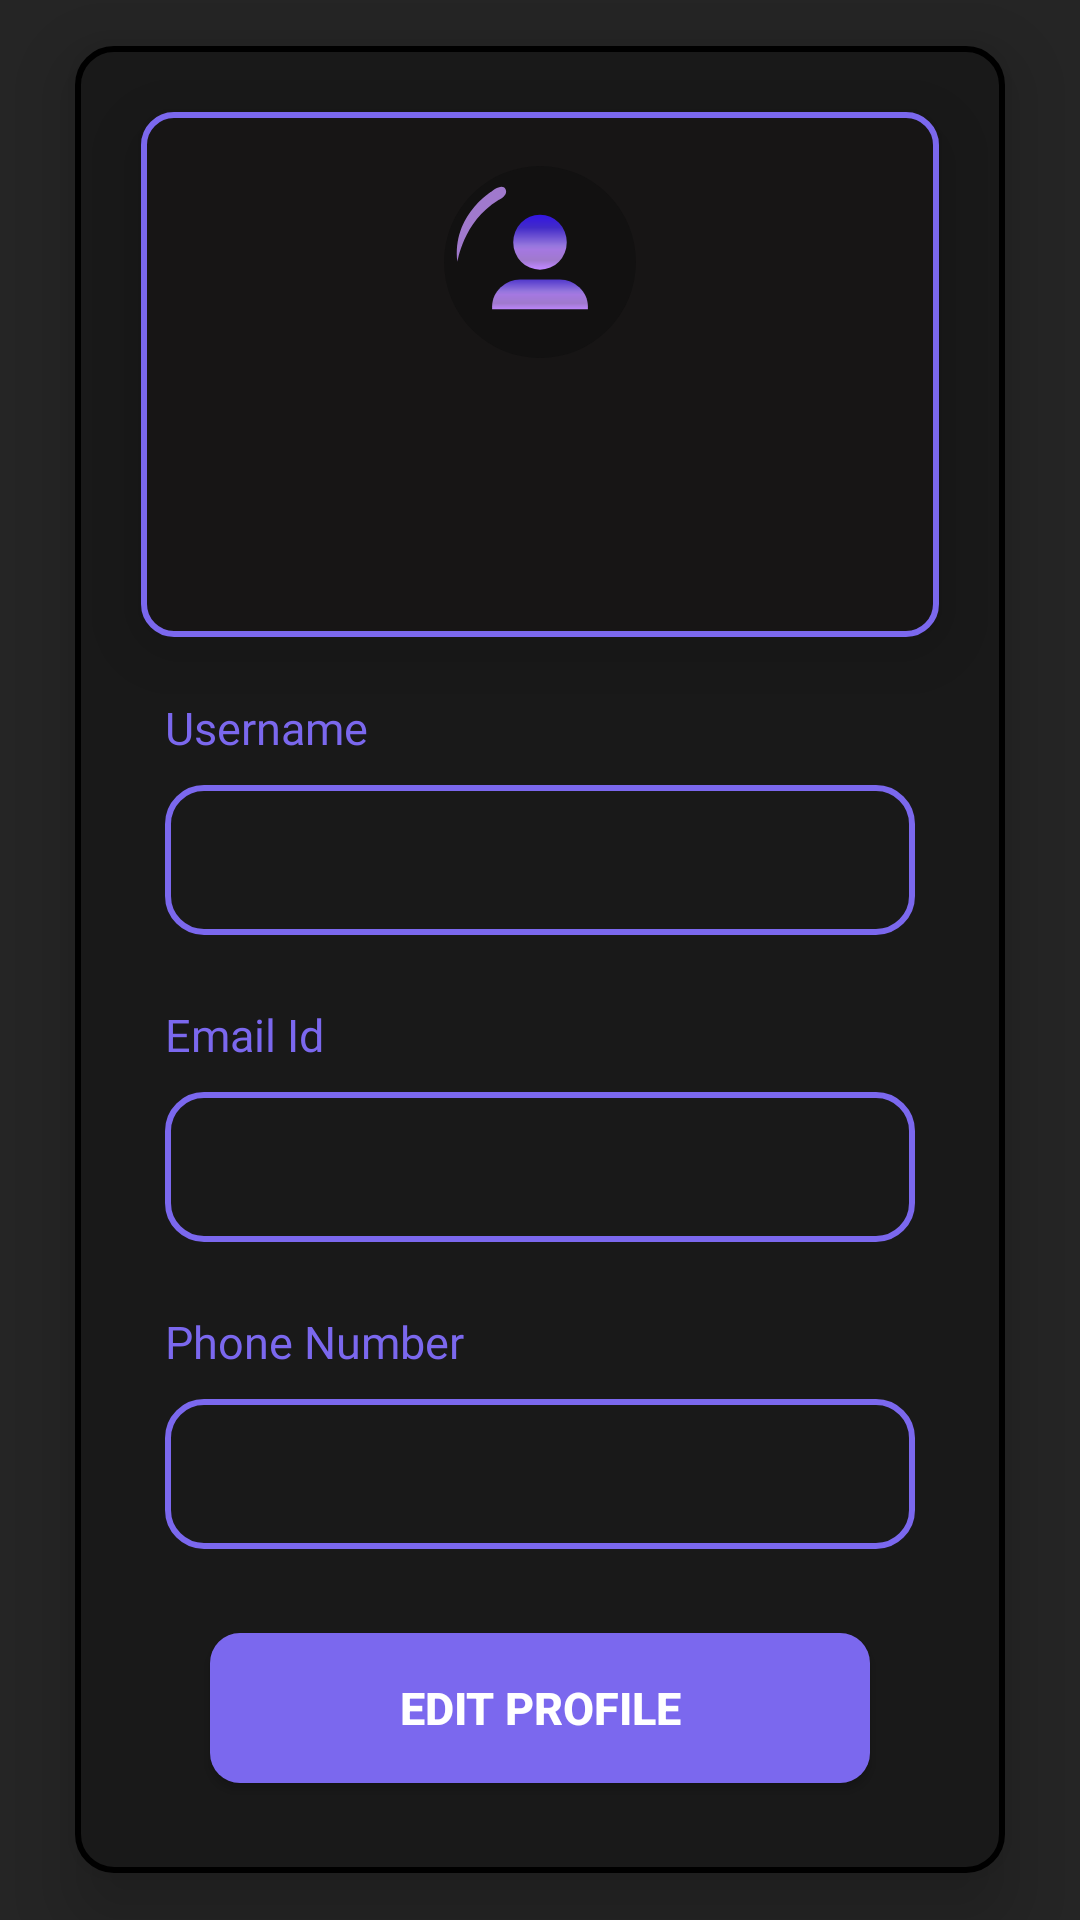

Write the Android layout XML for this screen, with the resource values it uses.
<!-- AndroidManifest.xml: application theme Theme.SMSHelper -->
<!-- res/layout/fragment_profile_textviews.xml -->
<?xml version="1.0" encoding="utf-8"?>
<FrameLayout xmlns:android="http://schemas.android.com/apk/res/android"
    xmlns:app="http://schemas.android.com/apk/res-auto"
    xmlns:tools="http://schemas.android.com/tools"
    android:id="@+id/profile_framelayout"
    android:layout_width="match_parent"
    android:layout_height="match_parent"
    android:background="#252525"
    tools:context=".Profile_screens">

    <androidx.constraintlayout.widget.ConstraintLayout
        android:layout_width="match_parent"
        android:layout_height="match_parent">

        <ScrollView
            android:layout_width="match_parent"
            android:layout_height="match_parent"
            app:layout_constraintBottom_toBottomOf="parent"
            app:layout_constraintEnd_toEndOf="parent"
            app:layout_constraintStart_toStartOf="parent"
            app:layout_constraintTop_toTopOf="parent">

            <androidx.constraintlayout.widget.ConstraintLayout
                android:id="@+id/cont"
                android:layout_width="match_parent"
                android:layout_height="wrap_content"
                android:layout_gravity="center_vertical|center_horizontal"
                android:layout_marginStart="25dp"
                android:layout_marginEnd="25dp"
                android:background="@drawable/bg_cont_into_cont"
                android:elevation="15dp">


                <LinearLayout
                    android:id="@+id/linearLayout4"
                    android:layout_width="match_parent"
                    android:layout_height="175dp"
                    android:layout_marginStart="22dp"
                    android:layout_marginTop="22dp"
                    android:layout_marginEnd="22dp"
                    android:layout_marginBottom="10dp"
                    android:background="@drawable/profile_bg"
                    android:elevation="15dp"
                    android:orientation="vertical"
                    app:layout_constraintBottom_toBottomOf="parent"
                    app:layout_constraintEnd_toEndOf="parent"
                    app:layout_constraintHorizontal_bias="0.0"
                    app:layout_constraintStart_toStartOf="parent"
                    app:layout_constraintTop_toTopOf="parent"
                    app:layout_constraintVertical_bias="0.0">

                    <ImageView
                        android:layout_width="100dp"
                        android:layout_height="100dp"
                        android:layout_gravity="center|center_horizontal"
                        android:src="@drawable/ic_profile_icon" />

                    <LinearLayout
                        android:layout_width="match_parent"
                        android:layout_height="wrap_content"
                        android:layout_gravity="center"
                        android:orientation="vertical">

                        <TextView
                            android:id="@+id/username_frame"
                            android:layout_width="wrap_content"
                            android:layout_height="wrap_content"
                            android:layout_gravity="center_horizontal"
                            android:fontFamily="@font/tienne_black"
                            android:gravity="center_horizontal"
                            android:textColor="#FFFFFF"
                            android:textSize="22dp" />

                        <TextView
                            android:id="@+id/email_id_frame"
                            android:layout_width="wrap_content"
                            android:layout_height="wrap_content"
                            android:layout_gravity="center"
                            android:layout_marginBottom="4dp"
                            android:fontFamily="@font/poppins_medium"
                            android:gravity="start"
                            android:textColor="#FFFFFF"
                            android:textSize="14dp" />

                    </LinearLayout>


                </LinearLayout>

                <LinearLayout
                    android:id="@+id/lineatlayout_user_txt"
                    android:layout_width="match_parent"
                    android:layout_height="wrap_content"
                    android:orientation="vertical"
                    app:layout_constraintBottom_toBottomOf="@id/cont"
                    app:layout_constraintEnd_toEndOf="@id/cont"
                    app:layout_constraintHorizontal_bias="0.0"
                    app:layout_constraintStart_toStartOf="@id/cont"
                    app:layout_constraintTop_toBottomOf="@+id/linearLayout4"
                    app:layout_constraintVertical_bias="0.037">

                    <TextView
                        android:layout_width="wrap_content"
                        android:layout_height="wrap_content"
                        android:layout_gravity="start"
                        android:layout_marginStart="30dp"
                        android:layout_marginTop="8dp"
                        android:layout_marginBottom="4dp"
                        android:fontFamily="@font/poppins_medium"
                        android:gravity="start"
                        android:text="Username"
                        android:textColor="@color/primary"
                        android:textSize="15dp" />

                    <TextView
                        android:id="@+id/username_txtv"
                        android:layout_width="match_parent"
                        android:layout_height="50dp"
                        android:layout_marginStart="30dp"
                        android:layout_marginTop="5dp"
                        android:layout_marginEnd="30dp"
                        android:layout_gravity="center"
                        android:background="@drawable/mob_num_bg"
                        android:fontFamily="@font/arima_madurai_light"
                        android:gravity="center_vertical|start"
                        android:paddingStart="12dp"
                        android:textColor="@color/white"
                        android:textSize="14dp" />
                </LinearLayout>

                <LinearLayout
                    android:id="@+id/lineatlayout_email_id_txt"
                    android:layout_width="match_parent"
                    android:layout_height="wrap_content"
                    android:layout_marginTop="15dp"
                    android:orientation="vertical"
                    app:layout_constraintBottom_toBottomOf="parent"
                    app:layout_constraintEnd_toEndOf="parent"
                    app:layout_constraintHorizontal_bias="0.0"
                    app:layout_constraintStart_toStartOf="parent"
                    app:layout_constraintTop_toBottomOf="@+id/lineatlayout_user_txt"
                    app:layout_constraintVertical_bias="0.0">

                    <TextView
                        android:layout_width="wrap_content"
                        android:layout_height="wrap_content"
                        android:layout_gravity="start"
                        android:layout_marginStart="30dp"
                        android:layout_marginTop="8dp"
                        android:layout_marginBottom="4dp"
                        android:fontFamily="@font/poppins_medium"
                        android:gravity="start"
                        android:text="Email Id"
                        android:textColor="@color/primary"
                        android:textSize="15dp" />

                    <TextView
                        android:id="@+id/email_txtv"
                        android:layout_width="match_parent"
                        android:layout_height="50dp"
                        android:layout_marginStart="30dp"
                        android:layout_marginTop="5dp"
                        android:layout_marginEnd="30dp"
                        android:layout_gravity="center"
                        android:background="@drawable/mob_num_bg"
                        android:fontFamily="@font/arima_madurai_light"
                        android:gravity="center_vertical|start"
                        android:paddingStart="12dp"
                        android:textColor="@color/white"
                        android:textSize="14dp" />

                </LinearLayout>

                <LinearLayout
                    android:id="@+id/lineatlayout_phone_num_txt"
                    android:layout_width="match_parent"
                    android:layout_height="wrap_content"
                    android:layout_marginTop="15dp"
                    android:orientation="vertical"
                    app:layout_constraintBottom_toBottomOf="@id/cont"
                    app:layout_constraintEnd_toEndOf="@id/cont"
                    app:layout_constraintHorizontal_bias="0.0"
                    app:layout_constraintStart_toStartOf="@id/cont"
                    app:layout_constraintTop_toBottomOf="@+id/lineatlayout_email_id_txt"
                    app:layout_constraintVertical_bias="0.0">

                    <TextView
                        android:layout_width="wrap_content"
                        android:layout_height="wrap_content"
                        android:layout_gravity="start"
                        android:layout_marginStart="30dp"
                        android:layout_marginTop="8dp"
                        android:layout_marginBottom="4dp"
                        android:fontFamily="@font/poppins_medium"
                        android:gravity="start"
                        android:text="Phone Number"
                        android:textColor="@color/primary"
                        android:textSize="15dp" />

                    <TextView
                        android:id="@+id/phone_number_txtv"
                        android:layout_width="match_parent"
                        android:layout_height="50dp"
                        android:layout_marginStart="30dp"
                        android:layout_marginTop="5dp"
                        android:layout_marginEnd="30dp"
                        android:layout_gravity="center"
                        android:background="@drawable/mob_num_bg"
                        android:fontFamily="@font/arima_madurai_light"
                        android:gravity="center_vertical|start"
                        android:paddingStart="12dp"
                        android:textColor="@color/white"
                        android:textSize="14dp" />

                </LinearLayout>

                <Button
                    android:id="@+id/btn_continue"
                    android:layout_width="match_parent"
                    android:layout_height="50dp"
                    android:layout_marginStart="45dp"
                    android:layout_marginTop="28dp"
                    android:layout_marginEnd="45dp"
                    android:layout_marginBottom="30dp"
                    android:clickable="true"
                    android:focusable="true"
                    android:foreground="?attr/selectableItemBackground"                     android:background="@drawable/custom_bnt"
                    android:text="Edit profile"
                    android:textColor="@color/white"
                    android:textSize="15sp"
                    android:textStyle="bold"
                    app:layout_constraintBottom_toBottomOf="parent"
                    app:layout_constraintEnd_toEndOf="@id/cont"
                    app:layout_constraintHorizontal_bias="1.0"
                    app:layout_constraintStart_toStartOf="@id/cont"
                    app:layout_constraintTop_toBottomOf="@+id/lineatlayout_phone_num_txt" />

            </androidx.constraintlayout.widget.ConstraintLayout>

        </ScrollView>

    </androidx.constraintlayout.widget.ConstraintLayout>

</FrameLayout>
<!-- resources referenced by this layout -->
<resources>
  <color name="primary">#7B68EE</color>
  <color name="white">#FFFFFFFF</color>
  <!-- drawable bg_cont_into_cont (drawable) -->
  <?xml version="1.0" encoding="utf-8"?>
  <shape xmlns:android="http://schemas.android.com/apk/res/android"
      android:shape="rectangle">
      <solid android:color="@color/Background_color"/>
      <stroke android:width="2dp" />
  
      <corners android:radius="12dp"/>
  
  </shape>
  <!-- drawable custom_bnt (drawable) -->
  <?xml version="1.0" encoding="utf-8"?>
  <shape xmlns:android="http://schemas.android.com/apk/res/android"
      android:shape="rectangle">
      <solid android:color="@color/primary"/>
  
      <corners android:topLeftRadius="10dp"
          android:topRightRadius="10dp"
          android:bottomRightRadius="10dp"
          android:bottomLeftRadius="10dp"/>
  
  </shape>
  <!-- drawable ic_profile_icon: vector/xml drawable (drawable, 2324 chars, omitted) -->
  <!-- drawable mob_num_bg (drawable) -->
  <?xml version="1.0" encoding="utf-8"?>
  <shape xmlns:android="http://schemas.android.com/apk/res/android"
      android:shape="rectangle">
  
      <stroke android:width="2dp"
          android:color="@color/primary"/>
  
      <corners android:radius="12dp"/>
  
  </shape>
  <!-- drawable profile_bg (drawable) -->
  <?xml version="1.0" encoding="utf-8"?>
  <shape xmlns:android="http://schemas.android.com/apk/res/android"
      android:shape="rectangle">
      <solid android:color="#171515"/>
      <stroke android:width="2dp"
          android:color="#7B68EE"/>
  
      <corners android:radius="10dp"/>
  
  </shape>
  <style name="Theme.SMSHelper" parent="Theme.MaterialComponents.DayNight.DarkActionBar">
          
          <item name="colorPrimary">@color/purple_500</item>
          <item name="colorPrimaryVariant">@color/purple_700</item>
          <item name="colorOnPrimary">@color/white</item>
          
          <item name="colorSecondary">@color/teal_200</item>
          <item name="colorSecondaryVariant">@color/teal_700</item>
          <item name="colorOnSecondary">@color/black</item>
          
          <item name="android:statusBarColor" tools:targetApi="l">?attr/colorPrimaryVariant</item>
          
      </style>
  <color name="Background_color">#191919</color>
  <color name="purple_500">#FF6200EE</color>
  <color name="purple_700">#FF3700B3</color>
  <color name="teal_200">#FF03DAC5</color>
  <color name="teal_700">#FF018786</color>
  <color name="black">#FF000000</color>
</resources>
